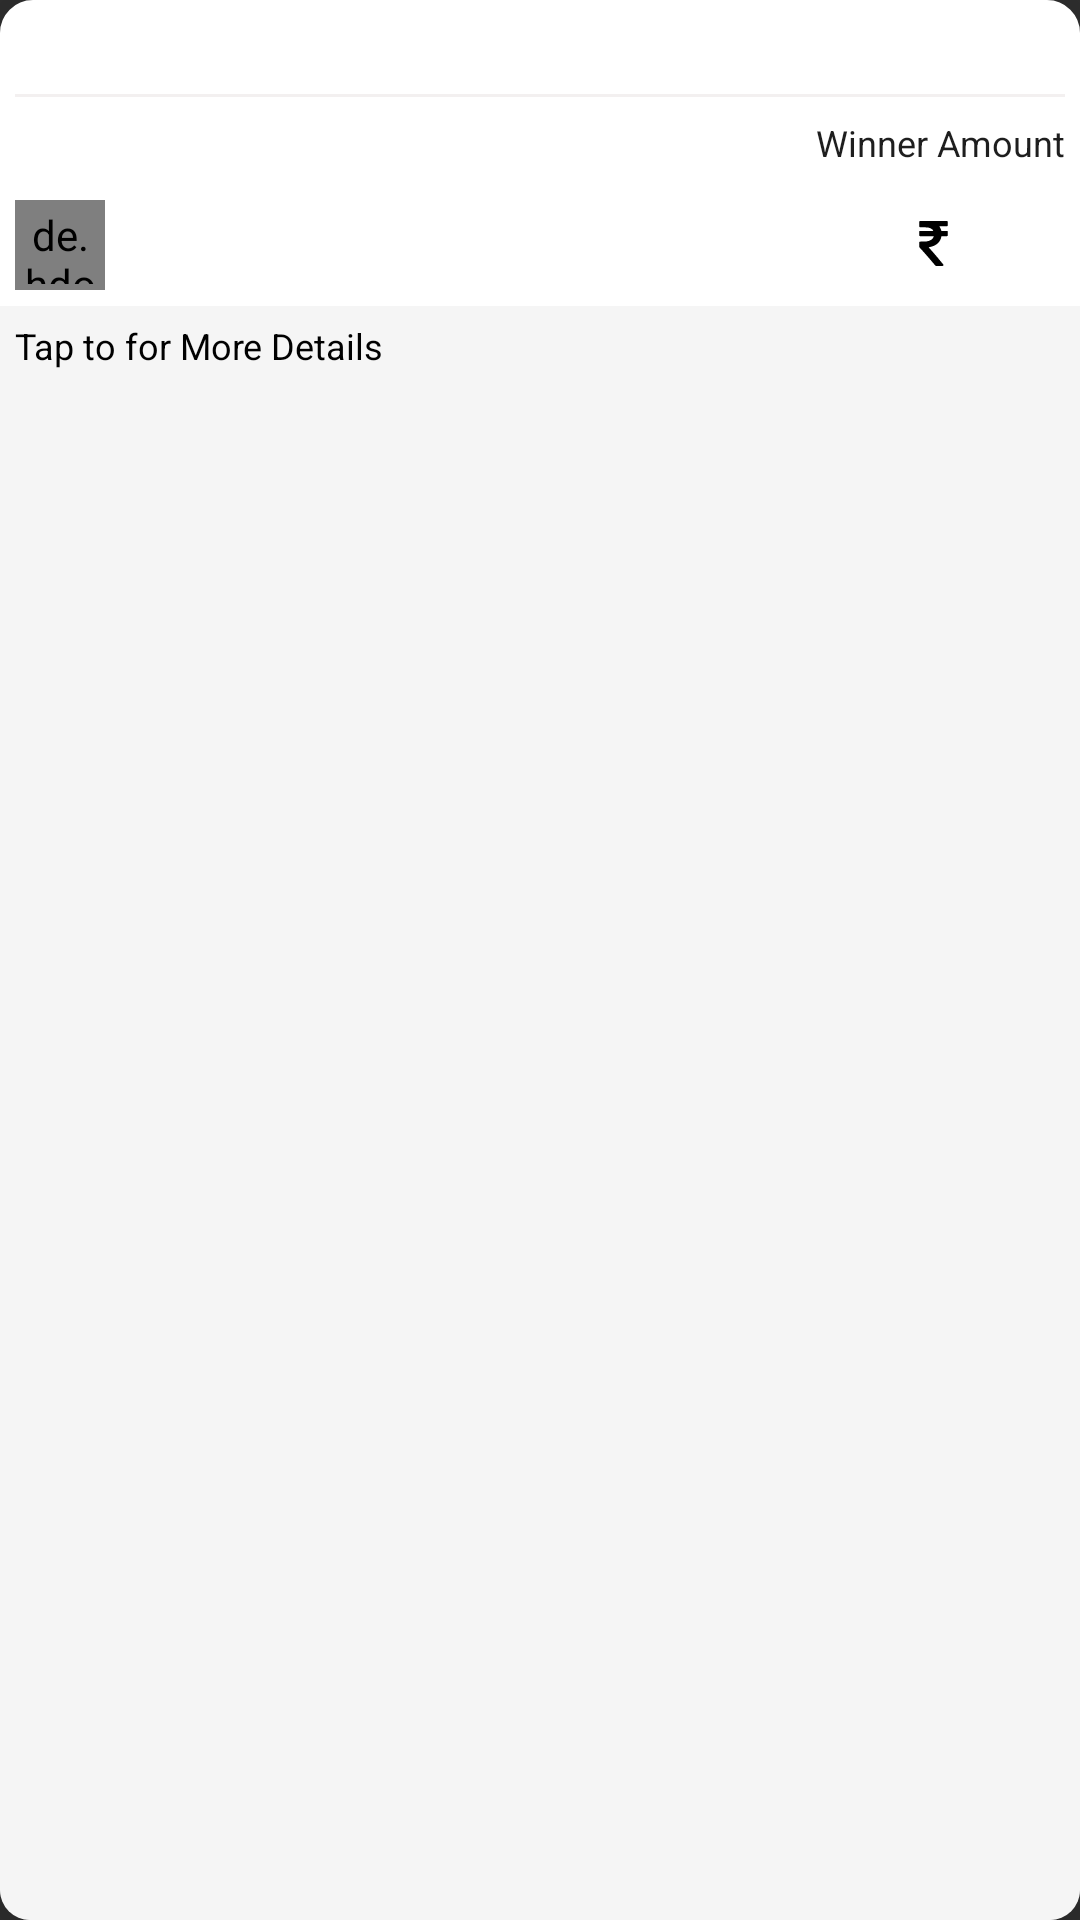

Produce the Android XML layout that renders to this screen, including the resource entries it uses.
<!-- AndroidManifest.xml: application theme Theme.Root -->
<!-- res/layout/join_tour_show_bg.xml -->
<?xml version="1.0" encoding="utf-8"?>
<androidx.constraintlayout.widget.ConstraintLayout xmlns:android="http://schemas.android.com/apk/res/android"
    xmlns:app="http://schemas.android.com/apk/res-auto"
    android:layout_width="320dp"
    android:layout_height="wrap_content"
    android:layout_marginLeft="10dp"
    android:layout_marginTop="30dp"
    android:layout_marginRight="10dp"
    android:background="@drawable/tour_show_bg"
    android:elevation="20dp">

    <TextView
        android:id="@+id/Tournament_Showing_Name"
        android:layout_width="wrap_content"
        android:layout_height="wrap_content"
        android:layout_margin="5dp"
        android:padding="5dp"
        android:textColor="#515050"
        android:textSize="12sp"
        app:layout_constraintStart_toStartOf="parent"
        app:layout_constraintTop_toTopOf="parent" />


    <TextView
        android:id="@+id/DateAndTime"
        android:layout_width="wrap_content"
        android:layout_height="wrap_content"
        android:layout_margin="5dp"
        android:drawablePadding="5dp"
        android:gravity="center_vertical"
        android:padding="5dp"
        android:textColor="@color/shadeRed"
        android:textSize="12sp"
        app:drawableStartCompat="@drawable/dob"
        app:drawableTint="@color/black"
        app:layout_constraintEnd_toEndOf="parent"
        app:layout_constraintTop_toTopOf="parent" />

    <TextView
        android:id="@+id/textView5"
        android:layout_width="0dp"
        android:layout_height="1dp"
        android:background="#F3F0F0"
        app:layout_constraintEnd_toEndOf="@+id/DateAndTime"
        app:layout_constraintStart_toStartOf="@+id/Tournament_Showing_Name"
        app:layout_constraintTop_toBottomOf="@+id/DateAndTime" />

    <TextView
        android:id="@+id/Tournament_Showing_MatchType"
        android:layout_width="wrap_content"
        android:layout_height="wrap_content"
        android:layout_marginTop="3dp"
        android:padding="5dp"
        android:textColor="#1E1E1E"
        android:textSize="12sp"
        app:layout_constraintStart_toStartOf="@+id/Tournament_Showing_Name"
        app:layout_constraintTop_toBottomOf="@+id/textView5" />

    <de.hdodenhof.circleimageview.CircleImageView
        android:id="@+id/Tournament_Image"
        android:layout_width="30dp"
        android:layout_height="30dp"
        android:layout_marginTop="5dp"
        android:padding="2dp"
        android:scaleType="centerCrop"
        android:src="@drawable/ic_freefire_icon"
        app:civ_border_color="@color/shadeRed"
        app:civ_border_width="1dp"
        app:layout_constraintStart_toStartOf="@+id/Tournament_Showing_MatchType"
        app:layout_constraintTop_toBottomOf="@+id/Tournament_Showing_MatchType" />

    <TextView
        android:id="@+id/Tournament_Showing_MatchMode"
        android:layout_width="wrap_content"
        android:layout_height="wrap_content"
        android:padding="5dp"
        android:textColor="#151515"
        android:textSize="14sp"
        app:layout_constraintBottom_toBottomOf="@+id/Tournament_Image"
        app:layout_constraintStart_toEndOf="@+id/Tournament_Image"
        app:layout_constraintTop_toTopOf="@+id/Tournament_Image" />

    <TextView
        android:id="@+id/dummy"
        android:layout_width="wrap_content"
        android:layout_height="wrap_content"

        android:layout_marginTop="3dp"
        android:padding="5dp"
        android:text="@string/winner_amount"
        android:textColor="#1E1E1E"
        android:textSize="12sp"
        app:layout_constraintEnd_toEndOf="parent"
        app:layout_constraintTop_toBottomOf="@+id/DateAndTime" />

    <TextView
        android:id="@+id/Tournament_WinnerAmount"
        android:layout_width="wrap_content"
        android:layout_height="wrap_content"
        android:layout_marginTop="5dp"
        android:drawablePadding="5dp"
        android:padding="5dp"
        android:textColor="#0CA513"
        android:textSize="16sp"
        app:drawableStartCompat="@drawable/rs"
        app:layout_constraintBottom_toBottomOf="@+id/Tournament_Showing_MatchMode"
        app:layout_constraintEnd_toEndOf="@+id/dummy"
        app:layout_constraintStart_toStartOf="@+id/dummy"
        app:layout_constraintTop_toBottomOf="@+id/dummy" />

    <TextView
        android:id="@+id/Tournament_Mode_Value"
        android:layout_width="wrap_content"
        android:layout_height="wrap_content"
        android:padding="5dp"
        android:textColor="@color/shadeRed"
        android:textStyle="bold"
        android:visibility="visible"
        app:layout_constraintBottom_toBottomOf="@+id/Tournament_Showing_MatchMode"
        app:layout_constraintEnd_toStartOf="@+id/Tournament_WinnerAmount"
        app:layout_constraintHorizontal_bias="0.45"
        app:layout_constraintStart_toEndOf="@+id/Tournament_Showing_MatchMode"
        app:layout_constraintTop_toTopOf="@+id/Tournament_WinnerAmount" />

    <TextView
        android:id="@+id/textView12"
        android:layout_width="0dp"
        android:layout_height="0dp"
        android:layout_marginTop="5dp"
        android:background="@drawable/tour_data_shape"
        android:padding="5dp"
        android:text="@string/tap_to_for_more_details"
        android:textColor="#000000"
        android:textSize="12sp"
        app:layout_constraintBottom_toBottomOf="parent"
        app:layout_constraintEnd_toEndOf="parent"
        app:layout_constraintStart_toStartOf="parent"
        app:layout_constraintTop_toBottomOf="@+id/Tournament_WinnerAmount" />

    <TextView
        android:id="@+id/freeOrPaid"
        android:layout_width="0dp"
        android:layout_height="wrap_content"
        android:background="@drawable/unvisible"
        android:gravity="end"
        android:padding="5dp"
        android:textColor="@color/shadeRed"
        app:layout_constraintBottom_toBottomOf="parent"
        app:layout_constraintEnd_toEndOf="parent"
        app:layout_constraintStart_toEndOf="@+id/Tournament_Mode_Value"
        app:layout_constraintTop_toTopOf="@+id/textView12" />

    <TextView
        android:id="@+id/symbol"
        android:layout_width="wrap_content"
        android:layout_height="wrap_content"
        android:padding="2dp"
        android:textSize="14sp"
        app:layout_constraintBottom_toBottomOf="@+id/Tournament_Showing_Name"
        app:layout_constraintEnd_toStartOf="@+id/DateAndTime"
        app:layout_constraintStart_toEndOf="@+id/Tournament_Showing_Name"
        app:layout_constraintTop_toTopOf="@+id/Tournament_Showing_Name" />


</androidx.constraintlayout.widget.ConstraintLayout>
<!-- resources referenced by this layout -->
<resources>
  <color name="black">#FF000000</color>
  <color name="shadeRed">#cc0000</color>
  <!-- drawable rs (drawable) -->
  <vector xmlns:android="http://schemas.android.com/apk/res/android"
      android:width="15dp"
      android:height="15dp"
      android:viewportWidth="512"
      android:viewportHeight="512">
    <path
        android:pathData="M99.5,1.4c-6.3,2.7 -6.5,3.6 -6.5,34.4 0,26.8 0.1,28 2.1,30.6 4,5.1 3.8,5.1 47.4,5.7 44,0.6 51,1.3 68,6.6 14.5,4.5 28.4,13.1 35.9,22 3.3,3.9 7.6,10.4 7.6,11.4 0,0.5 -34.7,0.9 -77.1,0.9l-77.1,-0 -3.4,3.4 -3.4,3.4 0,22.9c0,25 0.2,25.8 6,28.8 2.5,1.3 13.7,1.5 81.6,1.5l78.7,-0 -0.6,2.9c-1.1,5.3 -6.8,16.1 -12,22.6 -13.3,16.4 -34.7,27.5 -63.3,32.6 -10,1.8 -17.5,2.3 -47.4,2.8 -38.3,0.7 -38.1,0.6 -41.4,6.2 -1.4,2.3 -1.6,6.6 -1.6,28.9 0,16.7 0.4,26.9 1.1,28.1 0.6,1.1 9.2,10.9 19.2,21.8 36.5,39.5 82.3,92.1 136.6,156.4 16.3,19.4 30.4,35.3 31.8,35.8 1.3,0.5 19.4,0.9 40.4,0.9 42.1,-0 42.3,-0 45.3,-6.4 3.5,-7.5 5.2,-4.8 -29.2,-46.6 -48.2,-58.4 -93.5,-111.2 -123,-143.3 -8.5,-9.2 -15.3,-17 -15,-17.2 0.2,-0.2 3.7,-0.9 7.8,-1.5 59.2,-8.9 103.9,-38.3 125.5,-82.5 5.1,-10.5 9.7,-24.2 11.5,-34.3l1.3,-7.2 31.9,-0c26.3,-0 32.4,-0.3 34.8,-1.5 5.8,-3 6,-3.8 6,-28.7l0,-22.8 -2.9,-3.2 -2.9,-3.3 -33.8,-0.5 -33.8,-0.5 -2.8,-10c-3.3,-11.2 -9.9,-25.9 -15.9,-35.1 -2.1,-3.3 -3.9,-6.3 -3.9,-6.7 0,-0.4 20,-0.7 44.4,-0.7l44.4,-0 3.1,-3c3.8,-3.9 4.4,-8.4 4,-31.3 -0.4,-15.9 -0.6,-17.8 -2.5,-20.4 -1.1,-1.5 -3.2,-3.4 -4.5,-4 -3.7,-1.9 -308.1,-1.8 -312.4,0.1z"
        android:fillColor="#000000"
        android:strokeColor="#00000000"/>
  </vector>
  <!-- drawable tour_data_shape (drawable) -->
  <?xml version="1.0" encoding="utf-8"?>
  <selector xmlns:android="http://schemas.android.com/apk/res/android">
  
  
      <item android:state_enabled="true">
  
          <shape android:shape="rectangle">
              <solid android:color="#F5F5F5"/>
              <corners android:bottomLeftRadius="10dp"
                  android:bottomRightRadius="10dp"/>
  
          </shape>
      </item>
  </selector>
  <!-- drawable tour_show_bg (drawable) -->
  <?xml version="1.0" encoding="utf-8"?>
  <selector xmlns:android="http://schemas.android.com/apk/res/android">
  
      <item android:state_enabled="true">
  
          <shape android:shape="rectangle">
              <solid android:color="@color/white"/>
              <corners android:radius="10dp"/>
              <stroke android:color="#FFFFFF" android:width="2dp"/>
          </shape>
      </item>
  </selector>
  <!-- drawable unvisible (drawable) -->
  <?xml version="1.0" encoding="utf-8"?>
  <selector xmlns:android="http://schemas.android.com/apk/res/android">
  
      <item android:state_enabled="true">
  
          <shape android:shape="rectangle">
              <solid android:color="@color/unVisible"/>
  
          </shape>
      </item>
  </selector>
  <string name="tap_to_for_more_details">Tap to for More Details</string>
  <string name="winner_amount">Winner Amount</string>
  <style name="Theme.Root" parent="Theme.AppCompat.NoActionBar">
          
          <item name="colorPrimary">@color/red</item>
          <item name="colorPrimaryVariant">@color/red</item>
          <item name="colorOnPrimary">@color/white</item>
          
          <item name="colorSecondary">@color/teal_200</item>
          <item name="colorSecondaryVariant">@color/teal_700</item>
          <item name="colorOnSecondary">@color/black</item>
          
          <item name="android:statusBarColor" tools:targetApi="l">?attr/colorPrimaryVariant</item>
          
      </style>
  <color name="white">#FFFFFFFF</color>
  <color name="unVisible">#00000000</color>
  <color name="red">#990000</color>
  <color name="teal_200">#FF03DAC5</color>
  <color name="teal_700">#FF018786</color>
</resources>
